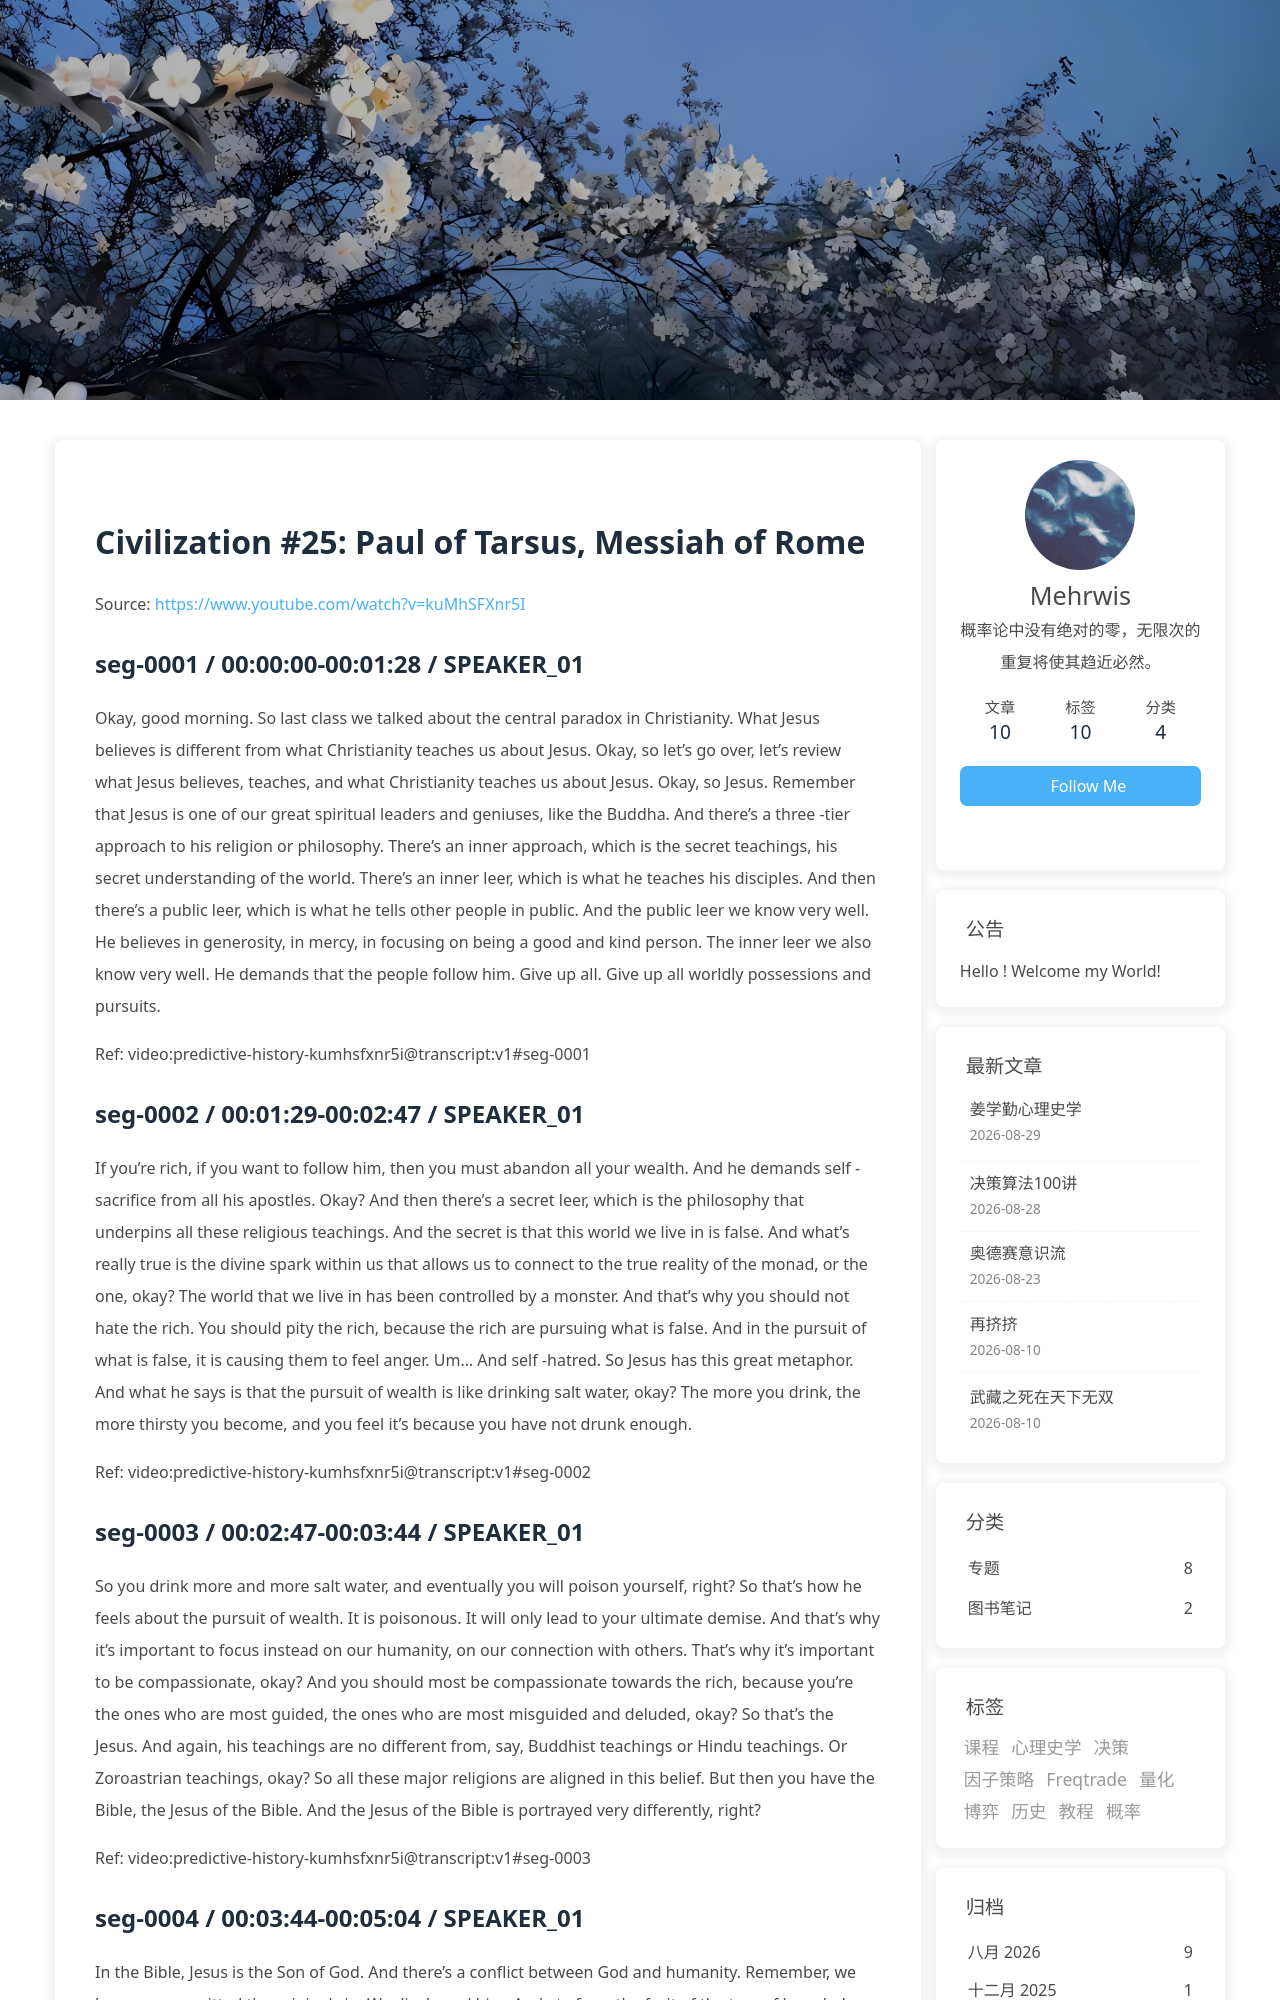

repository: morewhyhan/morewhyhan.github.io · page: book/psychohistory/2-Civilization/025-25-paul-of-tarsus-messiah-of-rome.html · generator: jekyll

# Civilization #25:  Paul of Tarsus, Messiah of Rome

Source: https://www.youtube.com/watch?v=kuMhSFXnr5I

## seg-0001 / 00:00:00-00:01:28 / SPEAKER_01

Okay, good morning. So last class we talked about the central paradox in Christianity. What Jesus believes is different from what Christianity teaches us about Jesus. Okay, so let's go over, let's review what Jesus believes, teaches, and what Christianity teaches us about Jesus. Okay, so Jesus. Remember that Jesus is one of our great spiritual leaders and geniuses, like the Buddha. And there's a three -tier approach to his religion or philosophy. There's an inner approach, which is the secret teachings, his secret understanding of the world. There's an inner leer, which is what he teaches his disciples. And then there's a public leer, which is what he tells other people in public. And the public leer we know very well. He believes in generosity, in mercy, in focusing on being a good and kind person. The inner leer we also know very well. He demands that the people follow him. Give up all. Give up all worldly possessions and pursuits.

Ref: video:predictive-history-kumhsfxnr5i@transcript:v1#seg-0001

## seg-0002 / 00:01:29-00:02:47 / SPEAKER_01

If you're rich, if you want to follow him, then you must abandon all your wealth. And he demands self -sacrifice from all his apostles. Okay? And then there's a secret leer, which is the philosophy that underpins all these religious teachings. And the secret is that this world we live in is false. And what's really true is the divine spark within us that allows us to connect to the true reality of the monad, or the one, okay? The world that we live in has been controlled by a monster. And that's why you should not hate the rich. You should pity the rich, because the rich are pursuing what is false. And in the pursuit of what is false, it is causing them to feel anger. Um... And self -hatred. So Jesus has this great metaphor. And what he says is that the pursuit of wealth is like drinking salt water, okay? The more you drink, the more thirsty you become, and you feel it's because you have not drunk enough.

Ref: video:predictive-history-kumhsfxnr5i@transcript:v1#seg-0002

## seg-0003 / 00:02:47-00:03:44 / SPEAKER_01

So you drink more and more salt water, and eventually you will poison yourself, right? So that's how he feels about the pursuit of wealth. It is poisonous. It will only lead to your ultimate demise. And that's why it's important to focus instead on our humanity, on our connection with others. That's why it's important to be compassionate, okay? And you should most be compassionate towards the rich, because you're the ones who are most guided, the ones who are most misguided and deluded, okay? So that's the Jesus. And again, his teachings are no different from, say, Buddhist teachings or Hindu teachings. Or Zoroastrian teachings, okay? So all these major religions are aligned in this belief. But then you have the Bible, the Jesus of the Bible. And the Jesus of the Bible is portrayed very differently, right?

Ref: video:predictive-history-kumhsfxnr5i@transcript:v1#seg-0003

## seg-0004 / 00:03:44-00:05:04 / SPEAKER_01

In the Bible, Jesus is the Son of God. And there's a conflict between God and humanity. Remember, we humans committed the original sin. We disobeyed him. And ate from the fruit of the tree of knowledge and good and evil. And therefore, God banished us from paradise. Ever since, we've been living in misery. God expects us to acknowledge our failings and ask for forgiveness. But because we are ignorant and misguided and sinful, we refuse to apologize. Therefore, Jesus has to return, has to come to earth. And sacrifice himself in the crucifixion, has to crucify himself in order to atone for our sins and to wash us of all our past sins so that we can begin anew, okay? And after he has completed the sacrifice, he has become resurrected. And he now ascends to heaven and he prepares for the day when he will return and destroy all evil and build an eternal paradise. And this is what is known as the second coming, okay?

Ref: video:predictive-history-kumhsfxnr5i@transcript:v1#seg-0004
